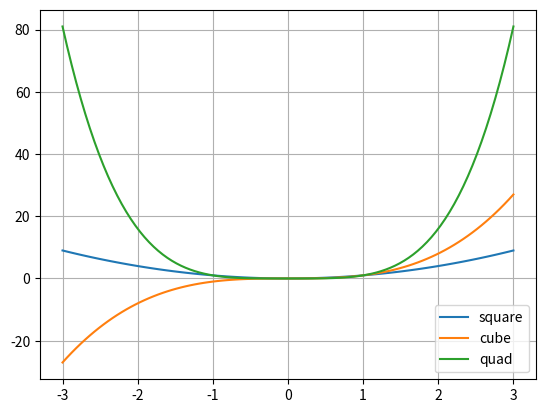

This chart was generated by the following Python code:
'''
Vectorising
===========

Numpy allows functions to work directly with arrays.  Run the code below (it creates a simple plot).
Now define a decorator called vectorize that allows you to do the same thing without using Numpy.

'''

import numpy as np
import matplotlib.pyplot as plt

def NumpySolution():
     def square(n):
          return n**2

     def cube(n):
          return n**3

     def quad(n):
          return n**4

     x = np.linspace(-3, 3, 100)

     ax = plt.subplot()      # create single figure with one axis
     plt.gcf().canvas.manager.set_window_title('Numpy Solution')
     plt.grid()
     plt.plot(x, square(x), label="square")
     plt.plot(x, cube(x), label="cube")
     plt.plot(x, quad(x), label="quad")
     ax.legend()
     plt.show()

NumpySolution()


def YourSolution():
     # define vectorize

     # decorate with vectorize
     def square(n):
          return n**2

     # decorate with vectorize
     def cube(n):
          return n**3

     # decorate with vectorize
     def quad(n):
          return n**4


     # create an array of x points without using np.linspace

     # use (uncomment) the same matplotlib code
     # ax = plt.subplot()      # create single figure with one axis
     # plt.gcf().canvas.manager.set_window_title('Your Solution')
     # plt.grid()
     # plt.plot(x, square(x), label="square")
     # plt.plot(x, cube(x), label="cube")
     # plt.plot(x, quad(x), label="quad")
     # ax.legend()
     # plt.show()

YourSolution()
